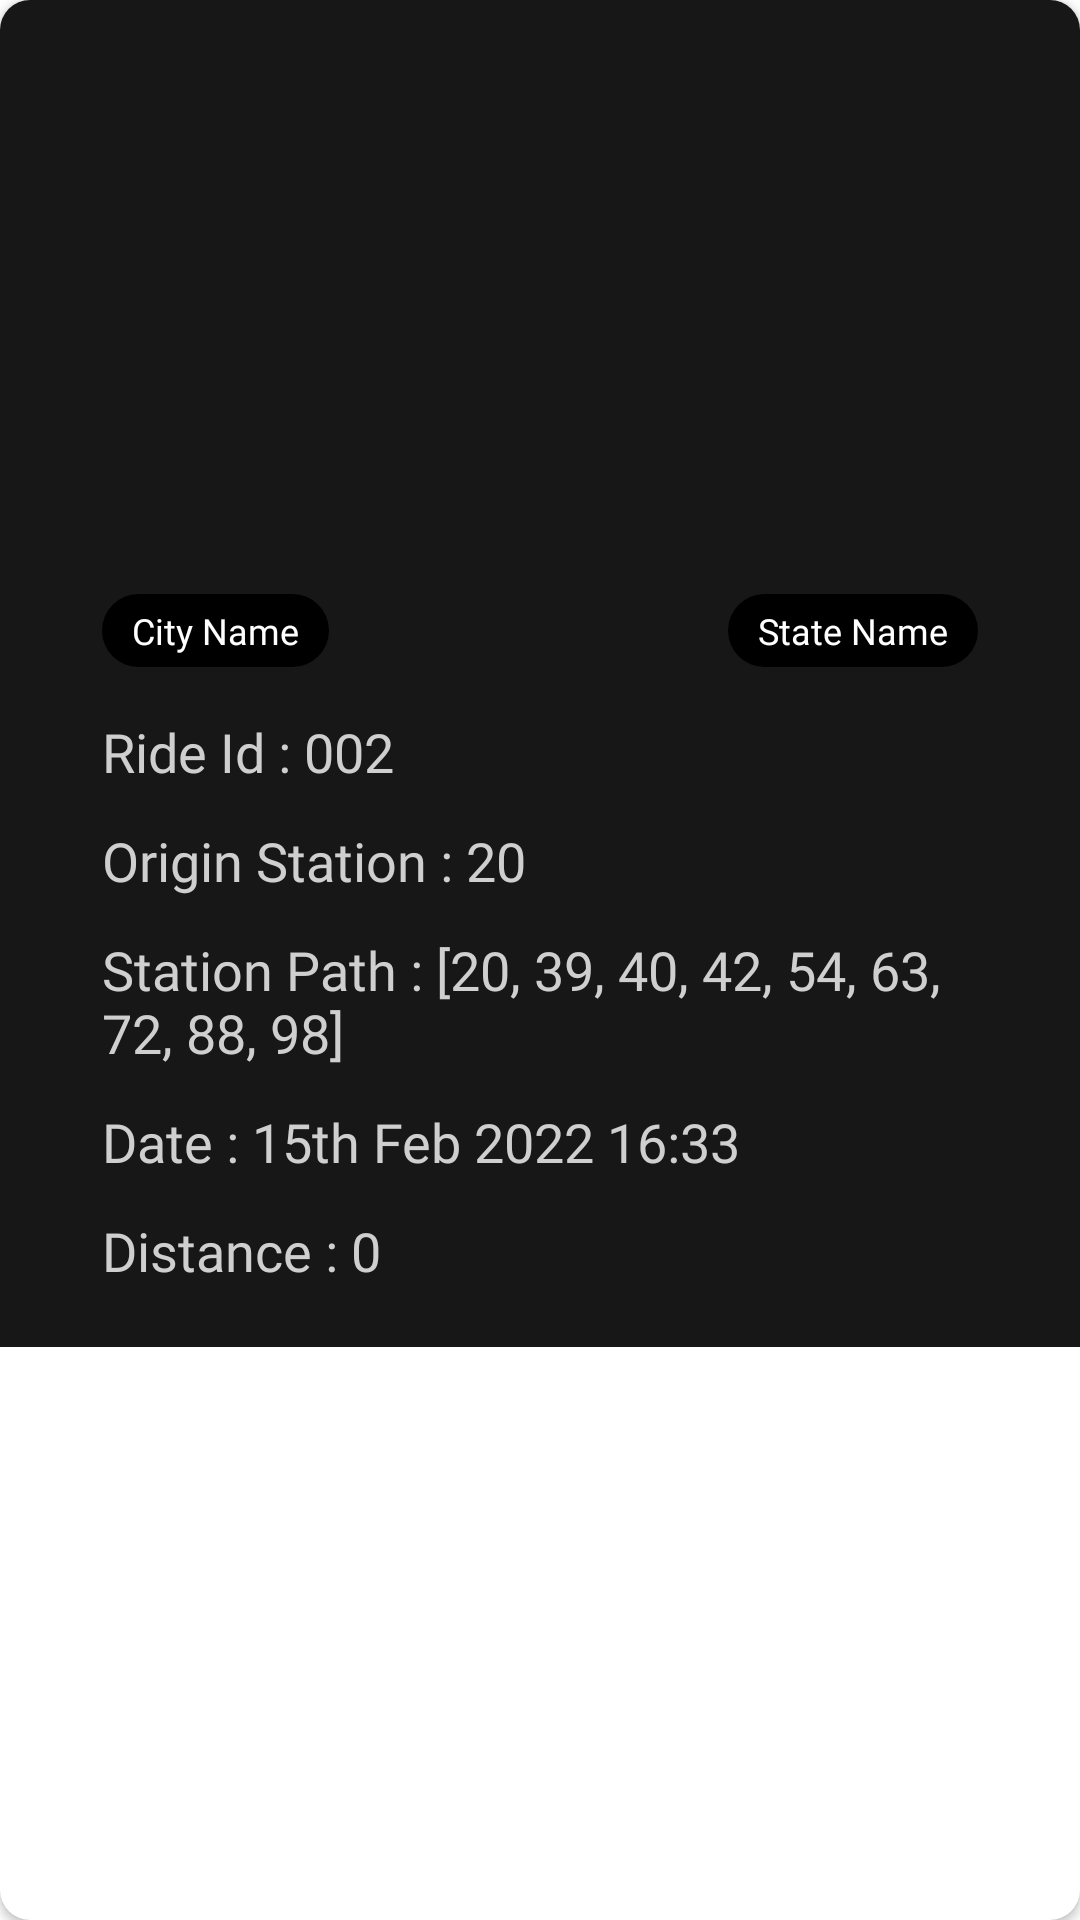

Here is an Android app screen rendered from its layout file. Give the layout XML and the strings, colors and styles it references.
<!-- AndroidManifest.xml: application theme Theme.EdvoraTest -->
<!-- res/layout/ride_item.xml -->
<?xml version="1.0" encoding="utf-8"?>
<androidx.cardview.widget.CardView xmlns:android="http://schemas.android.com/apk/res/android"
    xmlns:app="http://schemas.android.com/apk/res-auto"
    android:layout_width="match_parent"
    android:layout_height="wrap_content"
    android:layout_marginStart="20dp"
    android:layout_marginTop="5dp"
    android:layout_marginEnd="20dp"
    android:layout_marginBottom="5dp"
    android:elevation="4dp"
    app:cardCornerRadius="10dp">

    <androidx.constraintlayout.widget.ConstraintLayout
        android:layout_width="match_parent"
        android:layout_height="wrap_content"
        android:background="@color/black400"
        android:padding="10dp">

        <ImageView
            android:id="@+id/map_img"
            android:layout_width="match_parent"
            android:layout_height="148dp"
            android:layout_margin="24dp"
            android:contentDescription="@string/map_url"
            android:scaleType="fitXY"
            android:src="@drawable/map"
            app:layout_constraintEnd_toEndOf="parent"
            app:layout_constraintStart_toStartOf="parent"
            app:layout_constraintTop_toTopOf="parent" />

        <TextView
            android:id="@+id/city_name"
            style="@style/locationStyle"
            android:layout_width="wrap_content"
            android:layout_height="wrap_content"
            android:text="@string/city_name"
            app:layout_constraintStart_toStartOf="@id/map_img"
            app:layout_constraintTop_toBottomOf="@id/map_img" />

        <TextView
            android:id="@+id/state_name"
            style="@style/locationStyle"
            android:layout_width="wrap_content"
            android:layout_height="wrap_content"
            android:text="@string/state_name"
            app:layout_constraintEnd_toEndOf="@+id/map_img"
            app:layout_constraintTop_toBottomOf="@id/map_img" />


        <TextView
            android:id="@+id/ride_id"
            style="@style/ride_info"
            android:layout_width="0dp"
            android:layout_height="wrap_content"
            android:layout_marginTop="16dp"
            android:text="Ride Id : 002"
            app:layout_constraintEnd_toEndOf="@id/map_img"
            app:layout_constraintStart_toStartOf="@id/map_img"
            app:layout_constraintTop_toBottomOf="@+id/city_name" />

        <TextView
            android:id="@+id/origin_station"
            style="@style/ride_info"
            android:layout_width="0dp"
            android:layout_height="wrap_content"
            android:text="Origin Station : 20"
            app:layout_constraintEnd_toEndOf="@id/map_img"
            app:layout_constraintStart_toStartOf="@id/map_img"
            app:layout_constraintTop_toBottomOf="@+id/ride_id" />

        <TextView
            android:id="@+id/station_path"
            style="@style/ride_info"
            android:layout_width="0dp"
            android:layout_height="wrap_content"
            android:text="Station Path : [20, 39, 40, 42, 54, 63, 72, 88, 98]"
            app:layout_constraintEnd_toEndOf="@id/map_img"
            app:layout_constraintStart_toStartOf="@id/map_img"
            app:layout_constraintTop_toBottomOf="@+id/origin_station" />

        <TextView
            android:id="@+id/date"
            style="@style/ride_info"
            android:layout_width="0dp"
            android:layout_height="wrap_content"
            android:text="Date : 15th Feb 2022 16:33"
            app:layout_constraintEnd_toEndOf="@id/map_img"
            app:layout_constraintStart_toStartOf="@id/map_img"
            app:layout_constraintTop_toBottomOf="@+id/station_path" />

        <TextView
            android:id="@+id/distance"
            style="@style/ride_info"
            android:layout_width="0dp"
            android:layout_height="wrap_content"
            android:layout_marginBottom="10dp"
            android:text="Distance : 0"
            app:layout_constraintBottom_toBottomOf="parent"
            app:layout_constraintEnd_toEndOf="@id/map_img"
            app:layout_constraintStart_toStartOf="@id/map_img"
            app:layout_constraintTop_toBottomOf="@+id/date" />

    </androidx.constraintlayout.widget.ConstraintLayout>
</androidx.cardview.widget.CardView>
<!-- resources referenced by this layout -->
<resources>
  <color name="black400">#171717</color>
  <string name="city_name">City Name</string>
  <string name="map_url">map url</string>
  <string name="state_name">State Name</string>
  <style name="locationStyle">
          <item name="android:textSize">12sp</item>
          <item name="fontFamily">@font/inter_medium</item>
          <item name="android:textColor">@color/white</item>
          <item name="android:background">@drawable/round_background</item>
          <item name="android:layout_marginTop">16dp</item>
          <item name="android:layout_marginBottom">16dp</item>
          <item name="android:paddingStart">10dp</item>
          <item name="android:paddingTop">4dp</item>
          <item name="android:paddingEnd">10dp</item>
          <item name="android:paddingBottom">4dp</item>
      </style>
  <style name="ride_info">
          <item name="android:layout_marginTop">12dp</item>
          <item name="android:gravity">start</item>
          <item name="android:fontFamily">@font/inter_medium</item>
          <item name="android:textSize">18sp</item>
          <item name="android:textColor">@color/text_white</item>
      </style>
  <style name="Theme.EdvoraTest" parent="Theme.MaterialComponents.DayNight.NoActionBar">
          
          <item name="colorPrimary">@color/black500</item>
          <item name="colorPrimaryVariant">@color/black500</item>
          <item name="colorOnPrimary">@color/white</item>
          
          <item name="colorSecondary">@color/teal_200</item>
          <item name="colorSecondaryVariant">@color/teal_700</item>
          <item name="colorOnSecondary">@color/white</item>
          
          <item name="android:statusBarColor" tools:targetApi="l">?attr/colorPrimaryVariant</item>
          
          <item name="android:windowFullscreen">true</item>
          <item name="android:popupMenuStyle">@style/PopupMenu</item>
          <item name="android:itemTextAppearance">@style/itemTextStyle</item>
      </style>
  <color name="white">#FFFFFF</color>
  <!-- drawable round_background (drawable) -->
  <?xml version="1.0" encoding="utf-8"?>
  <shape xmlns:android="http://schemas.android.com/apk/res/android">
      android:shape="rectangle" >
      <solid android:color="@color/black700" />
      <corners
          android:bottomLeftRadius="16dp"
          android:bottomRightRadius="16dp"
          android:topLeftRadius="16dp"
          android:topRightRadius="16dp" />
  </shape>
  <color name="text_white">#CFCFCF</color>
  <color name="black500">#101010</color>
  <color name="teal_200">#FF03DAC5</color>
  <color name="teal_700">#FF018786</color>
  <style name="PopupMenu" parent="@android:style/Widget.PopupMenu">
          <item name="android:popupBackground">@color/black200</item>
      </style>
  <style name="itemTextStyle" parent="@android:style/TextAppearance.Widget.IconMenu.Item">
          <item name="android:textColor">@color/white</item>
      </style>
  <color name="black700">#000000</color>
  <color name="black200">#232323</color>
</resources>
